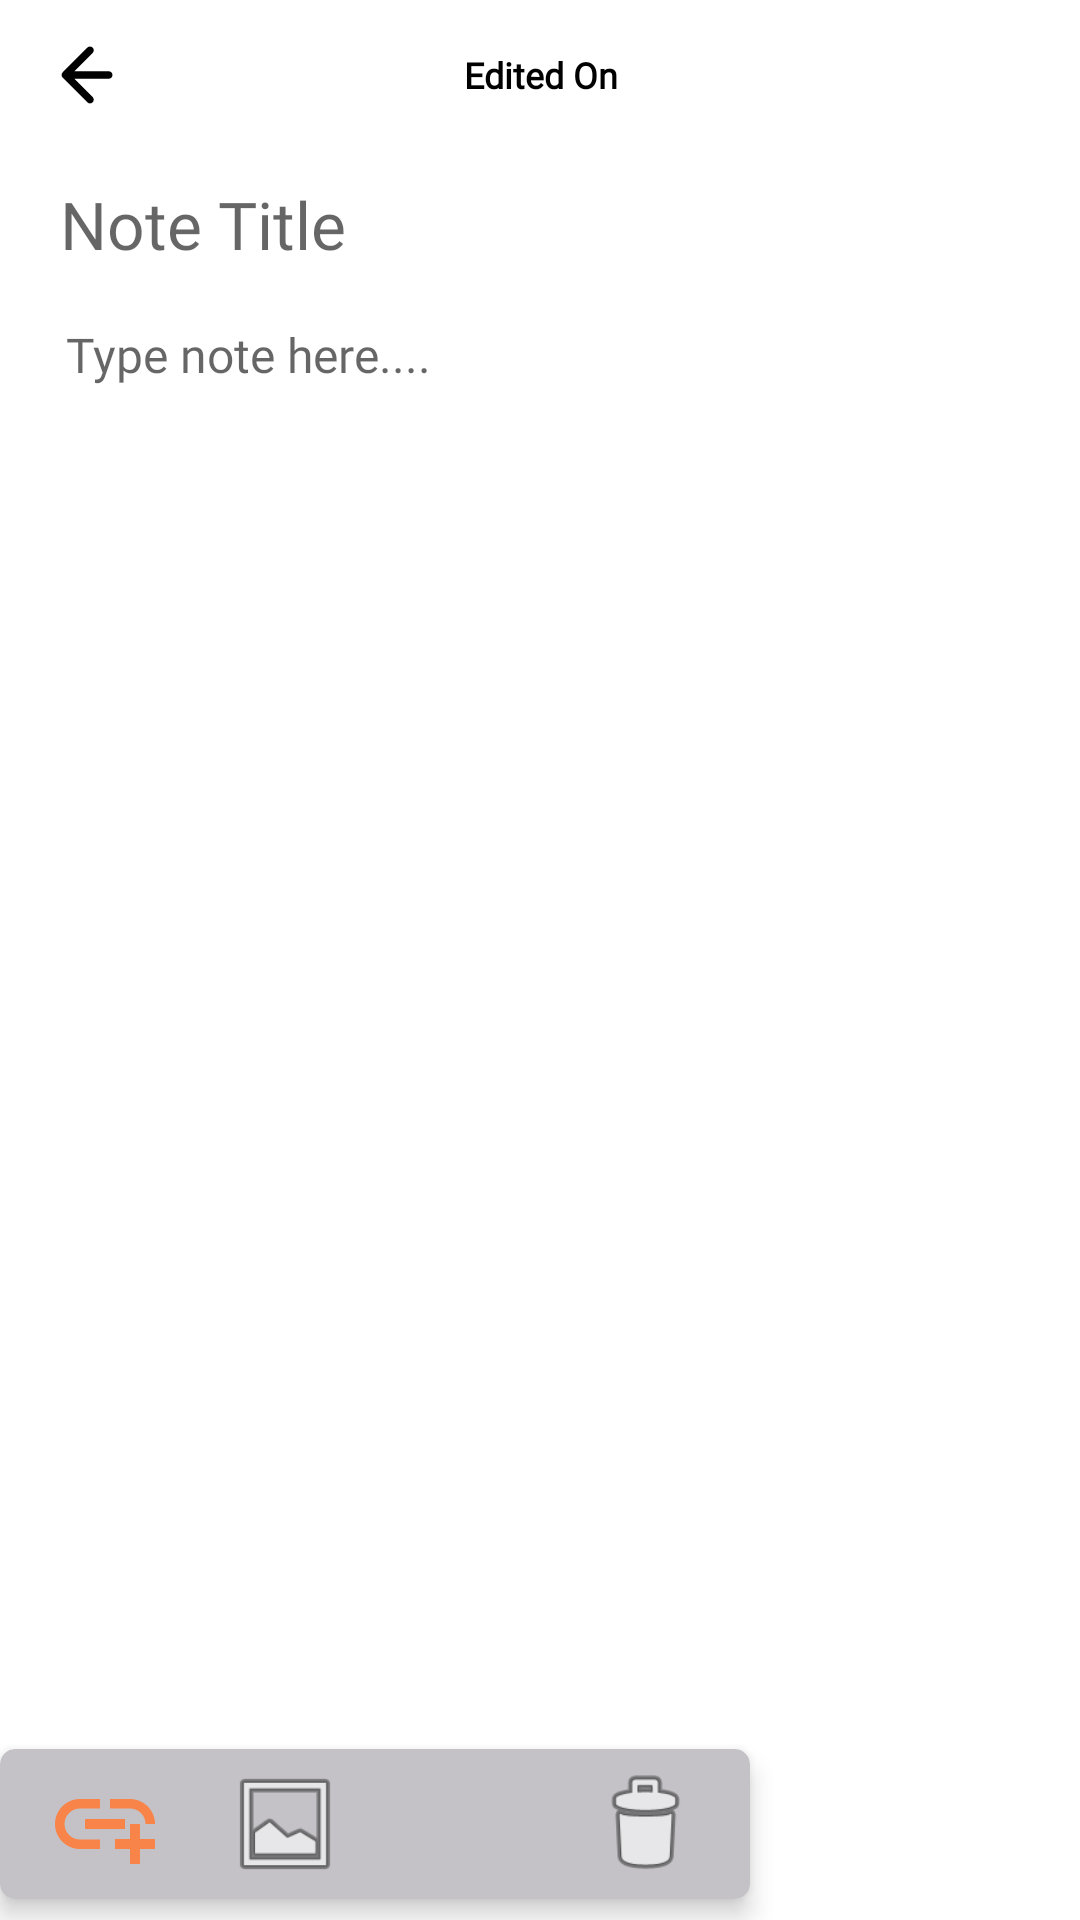

This screen was rendered from an Android layout file. Write that file and the resources it references.
<!-- AndroidManifest.xml: application theme Theme.SRNotes -->
<!-- res/layout/fragment_write__notes.xml -->
<?xml version="1.0" encoding="utf-8"?>
<RelativeLayout xmlns:android="http://schemas.android.com/apk/res/android"
    xmlns:app="http://schemas.android.com/apk/res-auto"
    xmlns:tools="http://schemas.android.com/tools"
    android:id="@+id/noteContentFragmentParent"
    android:layout_width="match_parent"
    android:layout_height="match_parent"
    tools:context=".fragment.Write_Notes">

    <RelativeLayout
        android:id="@+id/toolbarFragmentNoteContent"
        android:layout_width="match_parent"
        android:layout_height="50dp">

        <ImageView
            android:id="@+id/backButton"
            android:layout_width="wrap_content"
            android:layout_height="wrap_content"
            android:layout_centerVertical="true"
            android:layout_marginStart="15dp"
            android:background="?attr/selectableItemBackgroundBorderless"
            android:clickable="true"
            android:focusable="true"
            android:paddingTop="5dp"
            android:paddingEnd="5dp"
            android:paddingBottom="5dp"
            android:src="@drawable/ic_round_arrow_back_24" />

        <com.google.android.material.textview.MaterialTextView
            android:id="@+id/lastEdited"
            android:layout_width="wrap_content"
            android:layout_height="wrap_content"
            android:layout_centerInParent="true"
            android:ellipsize="end"
            android:fontFamily="@font/google_sans_regular"
            android:paddingStart="13dp"
            android:paddingTop="5dp"
            android:paddingEnd="13dp"
            android:paddingBottom="5dp"
            android:text="Edited On"
            android:textAlignment="center"
            android:textColor="@color/black"
            android:textSize="12sp"
            android:textStyle="bold" />

        <ImageView
            android:id="@+id/saveNote"
            android:layout_width="wrap_content"
            android:layout_height="wrap_content"
            android:layout_alignParentEnd="true"
            android:layout_centerVertical="true"
            android:layout_marginStart="15dp"
            android:layout_marginEnd="15dp"
            android:background="?attr/selectableItemBackgroundBorderless"
            android:clickable="true"
            android:focusable="true"
            android:paddingTop="5dp"
            android:paddingEnd="5dp"
            android:paddingBottom="5dp"
            android:src="@drawable/ic_check_white_24dp"
            app:tint="@color/black" />

    </RelativeLayout>

    <FrameLayout
        android:layout_width="match_parent"
        android:layout_height="match_parent"
        android:layout_below="@id/toolbarFragmentNoteContent">

        <androidx.core.widget.NestedScrollView
            android:id="@+id/scrollView"
            android:layout_width="match_parent"
            android:layout_height="match_parent"
            android:fillViewport="true">

            <LinearLayout
                android:layout_width="match_parent"
                android:layout_height="match_parent"
                android:orientation="vertical">

                <EditText
                    android:id="@+id/etTitle"
                    android:layout_width="match_parent"
                    android:layout_height="wrap_content"
                    android:layout_marginStart="20dp"
                    android:layout_marginTop="10dp"
                    android:layout_marginEnd="20dp"
                    android:layout_marginBottom="10dp"
                    android:background="@null"
                    android:fontFamily="@font/google_sans_medium"
                    android:hint="Note Title"
                    android:importantForAutofill="no"
                    android:inputType="none"
                    android:textSize="22sp" />

                <EditText
                    android:id="@+id/etContent"
                    android:layout_width="match_parent"
                    android:layout_height="wrap_content"
                    android:layout_marginStart="22dp"
                    android:layout_marginEnd="22dp"
                    android:layout_marginTop="10dp"
                    android:layout_marginBottom="10dp"
                    android:background="@null"
                    android:fontFamily="@font/google_sans_regular"
                    android:gravity="top"
                    android:hint="Type note here...."
                    android:importantForAutofill="no"
                    android:includeFontPadding="false"
                    android:inputType="textMultiLine"
                    android:minHeight="150dp"
                    android:textSize="16sp" />

            </LinearLayout>

        </androidx.core.widget.NestedScrollView>

        <com.google.android.material.card.MaterialCardView
            android:layout_width="wrap_content"
            android:layout_height="wrap_content"
            app:cardElevation="5dp"
            app:cardBackgroundColor="#C4C2C6"
            android:layout_marginBottom="7dp"
            android:layout_marginTop="5dp"
            android:layout_marginEnd="5dp"
            android:layout_gravity="bottom|start"
            app:cardCornerRadius="5dp">

            <LinearLayout
                android:id="@+id/style_notes"
                android:layout_width="wrap_content"
                android:layout_height="50dp"
                android:orientation="horizontal"
                android:padding="5dp"
                android:gravity="center">

                <ImageView
                    android:id="@+id/UrlPick"
                    android:layout_width="40dp"
                    android:layout_height="40dp"
                    android:layout_marginEnd="10dp"
                    android:layout_marginStart="10dp"
                    android:src="@drawable/ic_add_link_24"/>

                <ImageView
                    android:id="@+id/imagePick"
                    android:layout_width="40dp"
                    android:layout_height="40dp"
                    android:layout_marginEnd="10dp"
                    android:layout_marginStart="10dp"
                    android:src="@android:drawable/ic_menu_gallery"/>

                <ImageView
                    android:id="@+id/fabColorPick"
                    android:layout_width="40dp"
                    android:layout_height="40dp"
                    android:layout_marginEnd="10dp"
                    android:layout_marginStart="10dp"
                    android:padding="5dp"
                    android:src="@drawable/ic_baseline_color_lens_24"/>

                <ImageView
                    android:id="@+id/noteDelete"
                    android:layout_width="40dp"
                    android:layout_height="40dp"
                    android:layout_marginEnd="10dp"
                    android:layout_marginStart="10dp"
                    android:src="@android:drawable/ic_menu_delete"/>

            </LinearLayout>
        </com.google.android.material.card.MaterialCardView>

    </FrameLayout>

</RelativeLayout>
<!-- resources referenced by this layout -->
<resources>
  <color name="black">#000000</color>
  <!-- drawable ic_add_link_24 (drawable) -->
  <vector xmlns:android="http://schemas.android.com/apk/res/android"
      android:width="24dp"
      android:height="24dp"
      android:tint="@color/MangoTango"
      android:viewportWidth="24"
      android:viewportHeight="24">
  
      <path
          android:fillColor="@android:color/white"
          android:pathData="M8,11h8v2L8,13zM20.1,12L22,12c0,-2.76 -2.24,-5 -5,-5h-4v1.9h4c1.71,0 3.1,1.39 3.1,3.1zM3.9,12c0,-1.71 1.39,-3.1 3.1,-3.1h4L11,7L7,7c-2.76,0 -5,2.24 -5,5s2.24,5 5,5h4v-1.9L7,15.1c-1.71,0 -3.1,-1.39 -3.1,-3.1zM19,12h-2v3h-3v2h3v3h2v-3h3v-2h-3z" />
  
  </vector>
  <!-- drawable ic_round_arrow_back_24 (drawable) -->
  <vector xmlns:android="http://schemas.android.com/apk/res/android"
      android:width="30dp"
      android:height="30dp"
      android:tint="@android:color/black"
      android:viewportWidth="24"
      android:viewportHeight="24">
      <path
          android:fillColor="@android:color/white"
          android:pathData="M19,11H7.83l4.88,-4.88c0.39,-0.39 0.39,-1.03 0,-1.42 -0.39,-0.39 -1.02,-0.39 -1.41,0l-6.59,6.59c-0.39,0.39 -0.39,1.02 0,1.41l6.59,6.59c0.39,0.39 1.02,0.39 1.41,0 0.39,-0.39 0.39,-1.02 0,-1.41L7.83,13H17c0.55,0 1,-0.45 1,-1s-0.45,-1 -1,-1z" />
  </vector>
  <style name="Theme.SRNotes" parent="Theme.MaterialComponents.DayNight.NoActionBar">
          
          <item name="colorPrimary">@color/purple_500</item>
          <item name="colorPrimaryVariant">@color/purple_700</item>
          <item name="colorOnPrimary">@color/white</item>
          
          <item name="colorSecondary">@color/teal_200</item>
          <item name="colorSecondaryVariant">@color/teal_700</item>
          <item name="colorOnSecondary">@color/black</item>
          
          <item name="android:statusBarColor">?attr/colorPrimaryVariant</item>
          
      </style>
  <color name="MangoTango">#F9844A</color>
  <color name="purple_500">#0026FA</color>
  <color name="purple_700">#021687</color>
  <color name="white">#FFFFFF</color>
  <color name="teal_200">#FF03DAC5</color>
  <color name="teal_700">#FF018786</color>
</resources>
